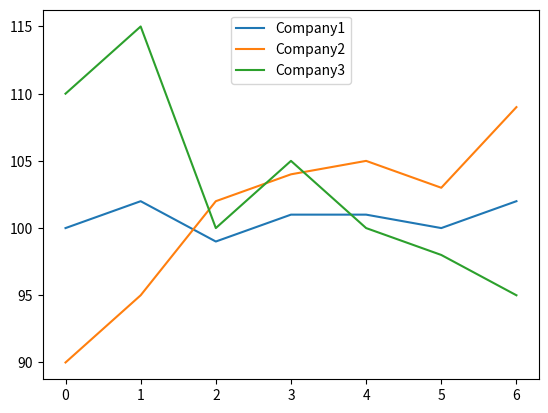

Here is the Python script that generated this plot:
import numpy as np
import matplotlib.pyplot as plt

# years = [2014,2015,2016,2017,
#          2018,2019,2020,2021]

# income = [55,56,62,61,
#           72,72,73,75]

# income_ticks = list(range(50,81,2))

# plt.plot(years,income)
# [redacted]
# plt.xlabel('Year')
# plt.ylabel('Yearly Income')
# plt.yticks(income_ticks, [f"${x}k" for x in income_ticks])
# plt.show()

stock_a = [100,102,99,101,101,100,102]
stock_b = [90,95,102,104,105,103,109]
stock_c = [110,115,100,105,100,98,95]

plt.plot(stock_a, label='Company1')
plt.plot(stock_b, label='Company2')
plt.plot(stock_c, label='Company3')
plt.legend(loc='upper center')

plt.show()